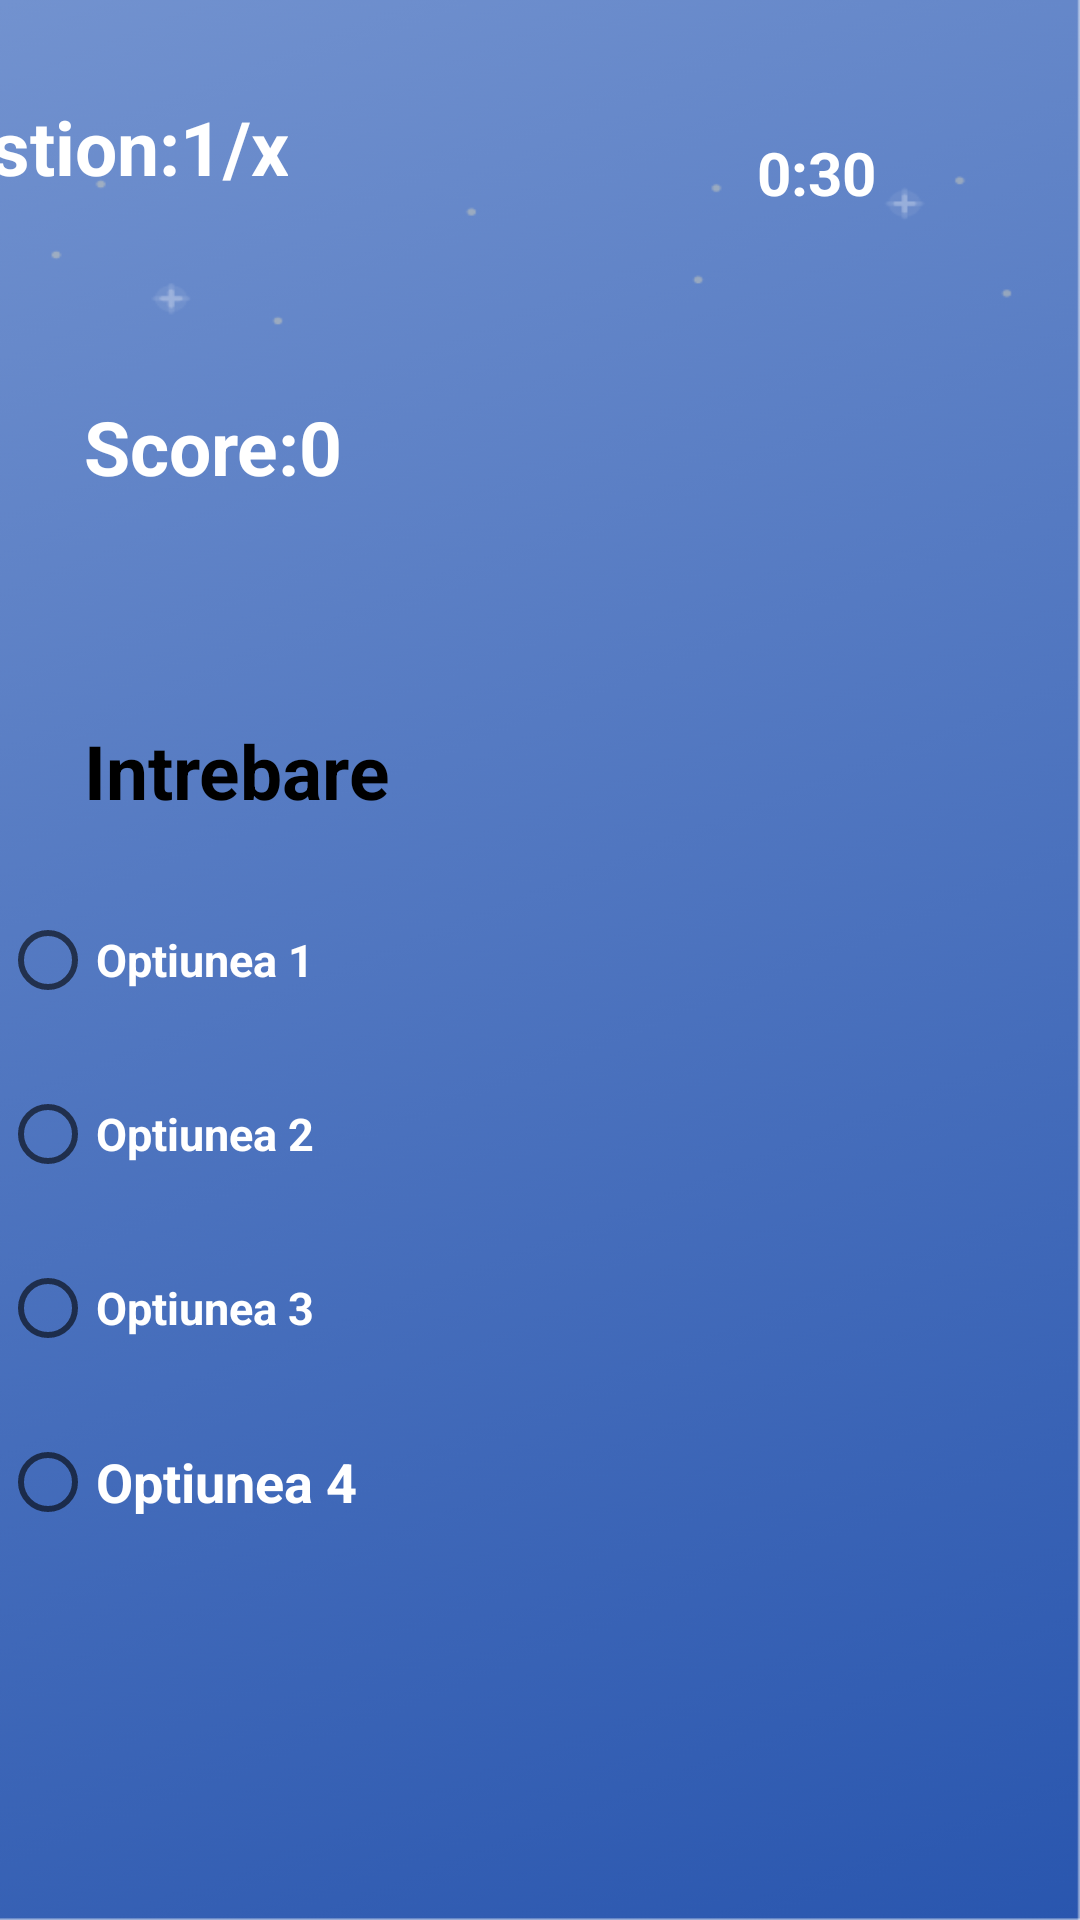

Android layout source for this screen:
<!-- AndroidManifest.xml: application theme Theme.AplicatieLicenta -->
<!-- res/layout/fragment_quiz_student.xml -->
<?xml version="1.0" encoding="utf-8"?>
<androidx.constraintlayout.widget.ConstraintLayout xmlns:app="http://schemas.android.com/apk/res-auto"
    xmlns:tools="http://schemas.android.com/tools"
    android:layout_width="match_parent"
    android:layout_height="match_parent"
    xmlns:android="http://schemas.android.com/apk/res/android"
    android:background="@drawable/fullbackgeoundblue">

    <TextView
        android:id="@+id/textViewScore"
        android:layout_width="wrap_content"
        android:layout_height="wrap_content"
        android:layout_marginStart="28dp"
        android:layout_marginTop="132dp"
        android:text="Score:0"
        android:textColor="@color/white"
        android:textSize="25sp"
        android:textStyle="bold"
        app:layout_constraintStart_toStartOf="parent"
        app:layout_constraintTop_toTopOf="parent" />

    <TextView
        android:id="@+id/textView_question_count"
        android:layout_width="wrap_content"
        android:layout_height="wrap_content"
        android:layout_marginTop="32dp"
        android:layout_marginEnd="264dp"
        android:text="Question:1/x"
        android:textColor="@color/white"
        android:textSize="25sp"
        android:textStyle="bold"
        app:layout_constraintEnd_toEndOf="parent"
        app:layout_constraintTop_toTopOf="parent" />

    <TextView
        android:id="@+id/textViewIntrebare"
        android:layout_width="wrap_content"
        android:layout_height="wrap_content"
        android:layout_marginStart="28dp"
        android:layout_marginTop="240dp"
        android:text="Intrebare"
        android:textColor="@color/black"
        android:textSize="25sp"
        android:textStyle="bold"
        app:layout_constraintStart_toStartOf="parent"
        app:layout_constraintTop_toTopOf="parent" />


    <Button
        android:id="@+id/button_conform_next"
        android:layout_width="match_parent"
        android:layout_height="wrap_content"
        android:layout_marginStart="4dp"
        android:layout_marginTop="640dp"
        android:layout_marginBottom="193dp"
        android:background="@drawable/round_bg"
        android:text="CONFIRM"
        android:textColor="@color/white"
        android:textSize="18sp"
        android:textStyle="bold"
        app:backgroundTint="@color/black"
        app:layout_constraintBottom_toBottomOf="parent"
        app:layout_constraintStart_toStartOf="parent"
        app:layout_constraintTop_toTopOf="parent"
        app:layout_constraintVertical_bias="0.0" />

    <RadioGroup
        android:id="@+id/radioGroupAlegereRaspuns"
        android:layout_width="match_parent"
        android:layout_height="299dp"
        android:layout_marginTop="296dp"
        app:layout_constraintStart_toStartOf="parent"
        app:layout_constraintTop_toTopOf="parent">

        <RadioButton
            android:layout_width="match_parent"
            android:layout_height="wrap_content"
            android:text="Optiunea 1"
            android:textSize="15sp"
            android:textColor="@color/white"
            android:background="@drawable/border_radio_button"
            android:textStyle="bold"
            android:id="@+id/radioButtonOptiunea1"/>

        <RadioButton
            android:layout_width="match_parent"
            android:layout_height="wrap_content"
            android:text="Optiunea 2"
            android:textSize="15sp"
            android:background="@drawable/border_radio_button"
            android:layout_marginTop="10dp"
            android:textColor="@color/white"
            android:textStyle="bold"
            android:id="@+id/radioButtonOptiunea2"/>

        <RadioButton
            android:layout_width="match_parent"
            android:layout_height="wrap_content"
            android:text="Optiunea 3"
            android:textSize="15sp"
            android:textColor="@color/white"
            android:textStyle="bold"
            android:background="@drawable/border_radio_button"
            android:layout_marginTop="10dp"
            android:id="@+id/radioButtonOptiunea3"/>

        <RadioButton
            android:layout_width="match_parent"
            android:layout_height="wrap_content"
            android:text="Optiunea 4"
            android:textSize="18sp"
            android:textColor="@color/white"
            android:background="@drawable/border_radio_button"
            android:layout_marginTop="10dp"
            android:textStyle="bold"
            android:id="@+id/radioButtonOptiunea4"/>


    </RadioGroup>

    <TextView
        android:id="@+id/textViewCountDown"
        android:layout_width="wrap_content"
        android:layout_height="wrap_content"
        android:layout_marginTop="44dp"
        android:layout_marginEnd="68dp"
        android:text="0:30"
        android:textStyle="bold"
        android:textColor="@color/white"
        android:textSize="20sp"
        app:layout_constraintEnd_toEndOf="parent"
        app:layout_constraintTop_toTopOf="parent" />


</androidx.constraintlayout.widget.ConstraintLayout>
<!-- resources referenced by this layout -->
<resources>
  <color name="black">#FF000000</color>
  <color name="white">#FFFFFFFF</color>
  <!-- drawable fullbackgeoundblue: png bitmap (drawable-v24, 111785 bytes) -->
  <!-- drawable round_bg (drawable) -->
  <?xml version="1.0" encoding="utf-8"?>
  <shape xmlns:android="http://schemas.android.com/apk/res/android">
  <solid android:color="#035083"/>
      <corners android:radius="100dp"/>
  </shape>
  <style name="Theme.AplicatieLicenta" parent="Theme.MaterialComponents.DayNight.NoActionBar">
          
          <item name="colorPrimary">@color/purple_500</item>
          <item name="colorPrimaryVariant">@color/purple_700</item>
          <item name="colorOnPrimary">@color/white</item>
          
          <item name="colorSecondary">@color/teal_200</item>
          <item name="colorSecondaryVariant">@color/teal_700</item>
          <item name="colorOnSecondary">@color/black</item>
          <item name="android:windowNoTitle">true</item>
          <item name="android:windowTranslucentStatus">true</item>
          
          
      </style>
  <color name="purple_500">#FF6200EE</color>
  <color name="purple_700">#FF3700B3</color>
  <color name="teal_200">#FF03DAC5</color>
  <color name="teal_700">#FF018786</color>
</resources>
